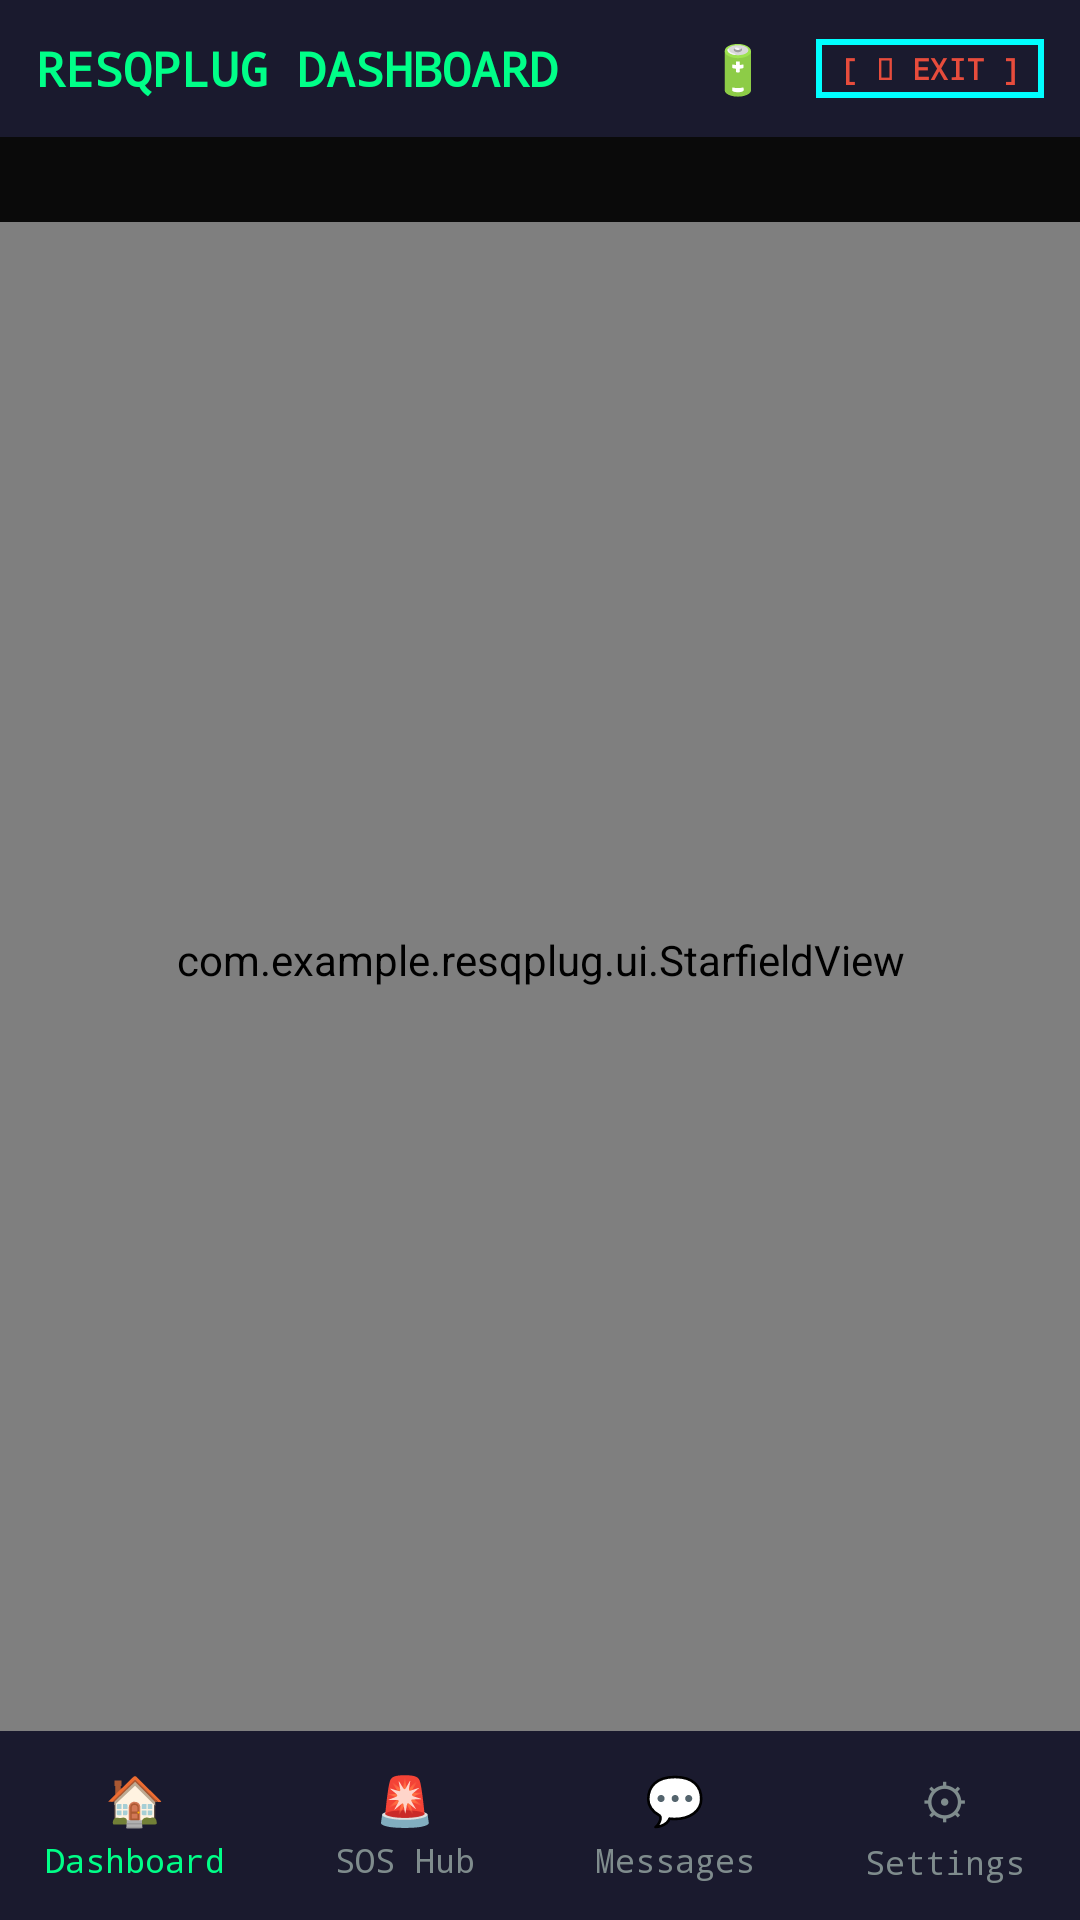

Android layout source for this screen:
<!-- AndroidManifest.xml: application theme Theme.ResQplug -->
<!-- res/layout/activity_dashboard.xml -->
<?xml version="1.0" encoding="utf-8"?>
<FrameLayout xmlns:android="http://schemas.android.com/apk/res/android"
    xmlns:tools="http://schemas.android.com/tools"
    android:id="@+id/dashMain"
    android:layout_width="match_parent"
    android:layout_height="match_parent"
    android:background="@color/bg_black"
    tools:context=".DashboardActivity">

    
    <com.example.resqplug.ui.StarfieldView
        android:id="@+id/dashStarfield"
        android:layout_width="match_parent"
        android:layout_height="match_parent" />

    
    <LinearLayout
        android:layout_width="match_parent"
        android:layout_height="match_parent"
        android:orientation="vertical">

        
        <LinearLayout
            android:layout_width="match_parent"
            android:layout_height="wrap_content"
            android:background="@color/bg_navy"
            android:gravity="center_vertical"
            android:orientation="horizontal"
            android:paddingStart="12dp"
            android:paddingTop="12dp"
            android:paddingEnd="12dp"
            android:paddingBottom="12dp">

            <TextView
                android:id="@+id/tvDashTitle"
                android:layout_width="0dp"
                android:layout_height="wrap_content"
                android:layout_weight="1"
                android:fontFamily="monospace"
                android:text="@string/dash_header_title"
                android:textColor="@color/accent_green"
                android:textSize="16sp"
                android:textStyle="bold" />

            
            <LinearLayout
                android:layout_width="wrap_content"
                android:layout_height="wrap_content"
                android:gravity="center_vertical"
                android:orientation="horizontal">

                <TextView
                    android:id="@+id/tvBatteryIcon"
                    android:layout_width="wrap_content"
                    android:layout_height="wrap_content"
                    android:fontFamily="monospace"
                    android:text="@string/dash_battery_icon"
                    android:textColor="@color/text_white"
                    android:textSize="16sp" />

                <TextView
                    android:id="@+id/tvBatteryPct"
                    android:layout_width="wrap_content"
                    android:layout_height="wrap_content"
                    android:layout_marginStart="4dp"
                    android:fontFamily="monospace"
                    android:textColor="@color/text_gray"
                    android:textSize="12sp"
                    tools:text="85%" />
            </LinearLayout>

            
            <TextView
                android:id="@+id/btnExitSession"
                android:layout_width="wrap_content"
                android:layout_height="wrap_content"
                android:layout_marginStart="12dp"
                android:background="@drawable/pixel_card"
                android:fontFamily="monospace"
                android:paddingStart="8dp"
                android:paddingTop="3dp"
                android:paddingEnd="8dp"
                android:paddingBottom="3dp"
                android:text="[ ⏻ EXIT ]"
                android:textColor="@color/alert_red"
                android:textSize="10sp"
                android:textStyle="bold" />

        </LinearLayout>

        
        <LinearLayout
            android:layout_width="match_parent"
            android:layout_height="wrap_content"
            android:background="@color/bg_black"
            android:gravity="center_vertical"
            android:orientation="horizontal"
            android:paddingStart="12dp"
            android:paddingTop="6dp"
            android:paddingEnd="12dp"
            android:paddingBottom="6dp">

            <TextView
                android:id="@+id/tvNodeId"
                android:layout_width="0dp"
                android:layout_height="wrap_content"
                android:layout_weight="1"
                android:fontFamily="monospace"
                android:textColor="@color/text_white"
                android:textSize="12sp"
                tools:text="Node ID: #A12B (You)" />

            <TextView
                android:id="@+id/tvRfStatus"
                android:layout_width="wrap_content"
                android:layout_height="wrap_content"
                android:fontFamily="monospace"
                android:textColor="@color/text_gray"
                android:textSize="10sp"
                tools:text="RF: 915MHz ACTIVE" />

        </LinearLayout>

        
        <androidx.fragment.app.FragmentContainerView
            android:id="@+id/fragmentContainerView"
            android:layout_width="match_parent"
            android:layout_height="0dp"
            android:layout_weight="1" />

        
        <LinearLayout
            android:layout_width="match_parent"
            android:layout_height="wrap_content"
            android:background="@color/bg_navy"
            android:orientation="horizontal"
            android:paddingTop="8dp"
            android:paddingBottom="8dp">

            
            <LinearLayout
                android:id="@+id/nav_dashboard"
                android:layout_width="0dp"
                android:layout_height="wrap_content"
                android:layout_weight="1"
                android:background="@drawable/pixel_nav_item"
                android:gravity="center"
                android:orientation="vertical"
                android:paddingTop="4dp"
                android:paddingBottom="4dp">

                <TextView
                    android:id="@+id/tvNavDashboardIcon"
                    android:layout_width="wrap_content"
                    android:layout_height="wrap_content"
                    android:fontFamily="monospace"
                    android:text="🏠"
                    android:textColor="@color/accent_green"
                    android:textSize="16sp" />

                <TextView
                    android:id="@+id/tvNavDashboardText"
                    android:layout_width="wrap_content"
                    android:layout_height="wrap_content"
                    android:layout_marginTop="2dp"
                    android:fontFamily="monospace"
                    android:text="Dashboard"
                    android:textColor="@color/accent_green"
                    android:textSize="11sp" />

            </LinearLayout>

            
            <LinearLayout
                android:id="@+id/nav_sos"
                android:layout_width="0dp"
                android:layout_height="wrap_content"
                android:layout_weight="1"
                android:background="@drawable/pixel_nav_item"
                android:gravity="center"
                android:orientation="vertical"
                android:paddingTop="4dp"
                android:paddingBottom="4dp">

                <TextView
                    android:id="@+id/tvNavSosIcon"
                    android:layout_width="wrap_content"
                    android:layout_height="wrap_content"
                    android:fontFamily="monospace"
                    android:text="🚨"
                    android:textColor="@color/alert_red"
                    android:textSize="16sp" />

                <TextView
                    android:id="@+id/tvNavSosText"
                    android:layout_width="wrap_content"
                    android:layout_height="wrap_content"
                    android:layout_marginTop="2dp"
                    android:fontFamily="monospace"
                    android:text="SOS Hub"
                    android:textColor="@color/text_gray"
                    android:textSize="11sp" />

            </LinearLayout>

            
            <LinearLayout
                android:id="@+id/nav_messages"
                android:layout_width="0dp"
                android:layout_height="wrap_content"
                android:layout_weight="1"
                android:background="@drawable/pixel_nav_item"
                android:gravity="center"
                android:orientation="vertical"
                android:paddingTop="4dp"
                android:paddingBottom="4dp">

                <TextView
                    android:id="@+id/tvNavMessagesIcon"
                    android:layout_width="wrap_content"
                    android:layout_height="wrap_content"
                    android:fontFamily="monospace"
                    android:text="💬"
                    android:textColor="@color/text_gray"
                    android:textSize="16sp" />

                <TextView
                    android:id="@+id/tvNavMessagesText"
                    android:layout_width="wrap_content"
                    android:layout_height="wrap_content"
                    android:layout_marginTop="2dp"
                    android:fontFamily="monospace"
                    android:text="Messages"
                    android:textColor="@color/text_gray"
                    android:textSize="11sp" />

            </LinearLayout>

            
            <LinearLayout
                android:id="@+id/nav_settings"
                android:layout_width="0dp"
                android:layout_height="wrap_content"
                android:layout_weight="1"
                android:background="@drawable/pixel_nav_item"
                android:gravity="center"
                android:orientation="vertical"
                android:paddingTop="4dp"
                android:paddingBottom="4dp">

                <TextView
                    android:id="@+id/tvNavSettingsIcon"
                    android:layout_width="wrap_content"
                    android:layout_height="wrap_content"
                    android:fontFamily="monospace"
                    android:text="⚙"
                    android:textColor="@color/text_gray"
                    android:textSize="16sp" />

                <TextView
                    android:id="@+id/tvNavSettingsText"
                    android:layout_width="wrap_content"
                    android:layout_height="wrap_content"
                    android:layout_marginTop="2dp"
                    android:fontFamily="monospace"
                    android:text="Settings"
                    android:textColor="@color/text_gray"
                    android:textSize="11sp" />

            </LinearLayout>

        </LinearLayout>

    </LinearLayout>

</FrameLayout>
<!-- resources referenced by this layout -->
<resources>
  <color name="accent_green">#FF00FF88</color>
  <color name="alert_red">#FFE74C3C</color>
  <color name="bg_black">#FF0A0A0A</color>
  <color name="bg_navy">#FF1A1A2E</color>
  <color name="text_gray">#FF7F8C8D</color>
  <color name="text_white">#FFFFFFFF</color>
  <!-- drawable pixel_card (drawable) -->
  <?xml version="1.0" encoding="utf-8"?>
  <shape xmlns:android="http://schemas.android.com/apk/res/android"
      android:shape="rectangle">
      <solid android:color="@color/bg_navy" />
      <stroke android:width="2dp" android:color="@color/signal_cyan" />
      <corners android:radius="0dp" />
      <padding
          android:bottom="12dp"
          android:left="12dp"
          android:right="12dp"
          android:top="12dp" />
  </shape>
  <!-- drawable pixel_nav_item (drawable) -->
  <?xml version="1.0" encoding="utf-8"?>
  <selector xmlns:android="http://schemas.android.com/apk/res/android">
      <item android:state_selected="true">
          <shape android:shape="rectangle">
              <solid android:color="#1A00FF88" />
              <corners android:radius="0dp" />
          </shape>
      </item>
      <item>
          <shape android:shape="rectangle">
              <solid android:color="@android:color/transparent" />
              <corners android:radius="0dp" />
          </shape>
      </item>
  </selector>
  <string name="dash_battery_icon">🔋</string>
  <string name="dash_header_title">RESQPLUG DASHBOARD</string>
  <style name="Theme.ResQplug" parent="Base.Theme.ResQplug" />
  <color name="signal_cyan">#FF00FFFF</color>
  <style name="Base.Theme.ResQplug" parent="Theme.Material3.DayNight.NoActionBar">
          <item name="android:windowFullscreen">true</item>
          <item name="android:statusBarColor">@color/bg_black</item>
          <item name="android:navigationBarColor">@color/bg_black</item>
      </style>
</resources>
